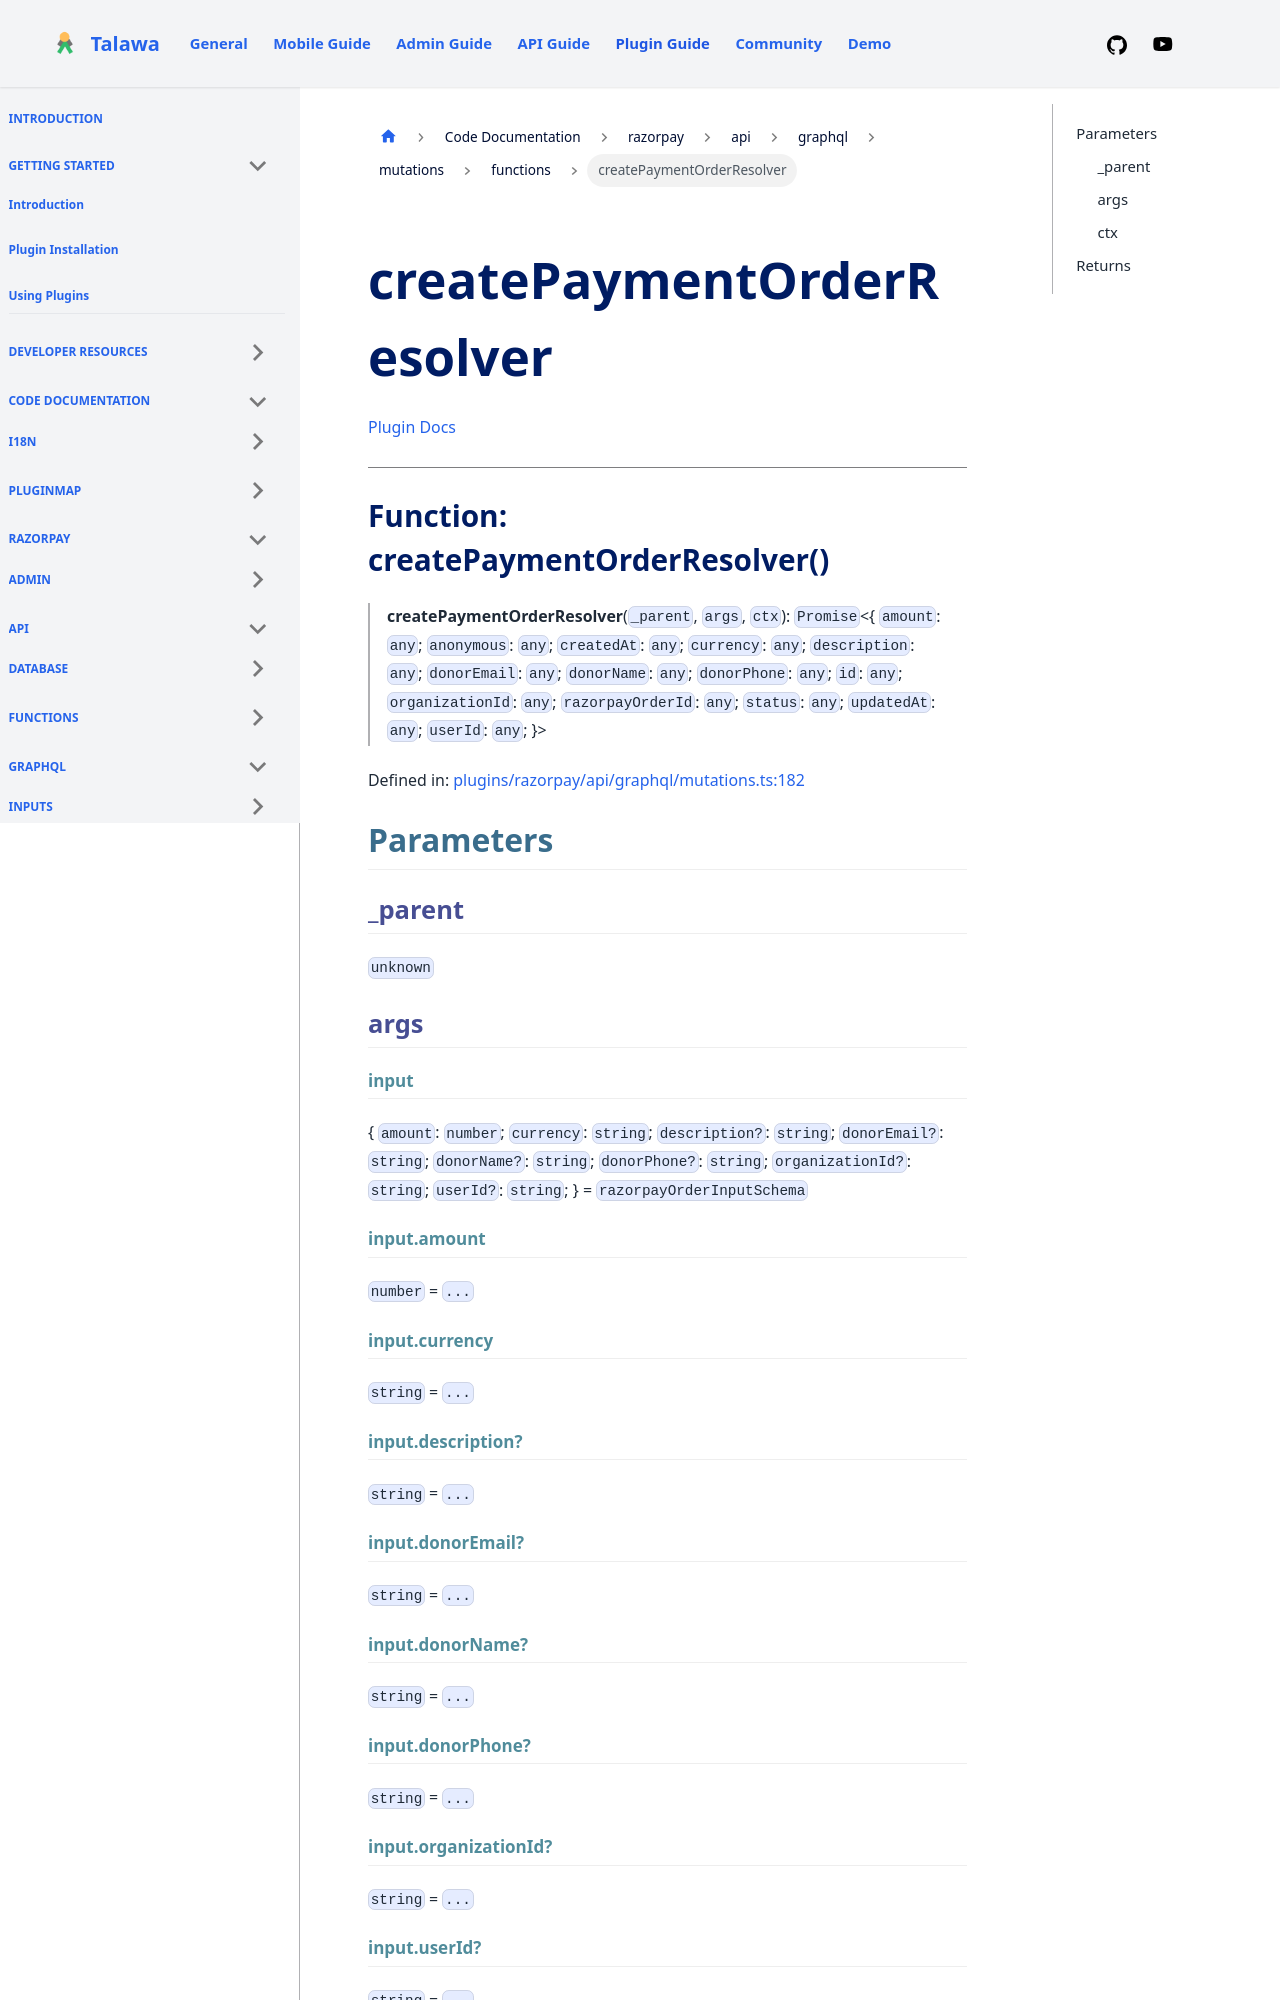

repository: PalisadoesFoundation/talawa-plugin · page: docs/auto-docs/razorpay/api/graphql/mutations/functions/createPaymentOrderResolver/index.html · generator: docusaurus

[Plugin Docs](/)

***

# Function: createPaymentOrderResolver()

> **createPaymentOrderResolver**(`_parent`, `args`, `ctx`): `Promise`\<\{ `amount`: `any`; `anonymous`: `any`; `createdAt`: `any`; `currency`: `any`; `description`: `any`; `donorEmail`: `any`; `donorName`: `any`; `donorPhone`: `any`; `id`: `any`; `organizationId`: `any`; `razorpayOrderId`: `any`; `status`: `any`; `updatedAt`: `any`; `userId`: `any`; \}\>

Defined in: [plugins/razorpay/api/graphql/mutations.ts:163](https://github.com/PalisadoesFoundation/talawa-plugin/tree/main/plugins/razorpay/api/graphql/mutations.ts#L163)

## Parameters

### \_parent

`unknown`

### args

#### input

\{ `amount`: `number`; `currency`: `string`; `description?`: `string`; `donorEmail?`: `string`; `donorName?`: `string`; `donorPhone?`: `string`; `organizationId?`: `string`; `userId?`: `string`; \} = `razorpayOrderInputSchema`

#### input.amount

`number` = `...`

#### input.currency

`string` = `...`

#### input.description?

`string` = `...`
